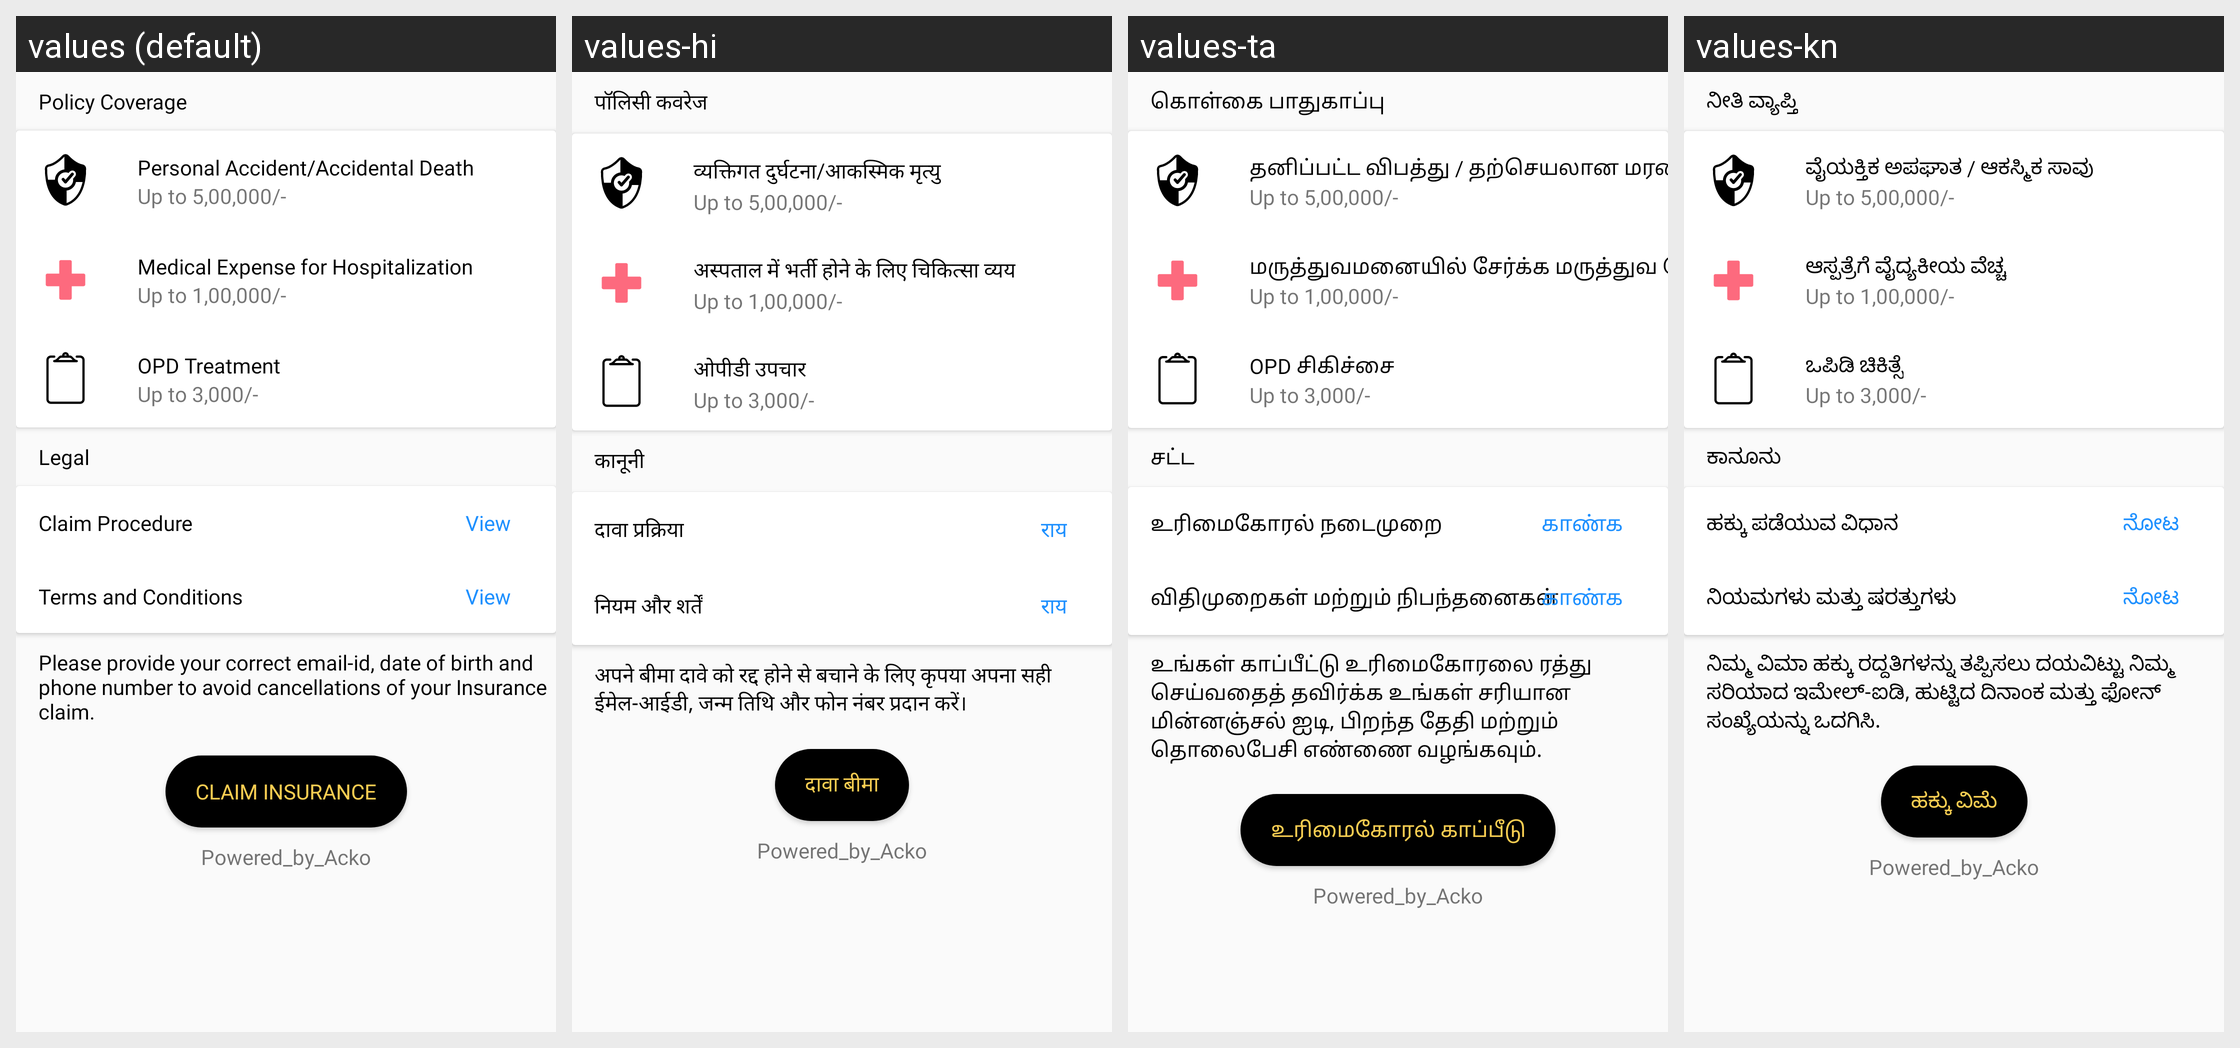

For this localized Android screen grid, give each drawn string resource with its value in every locale shown.
Android screen res/layout/fragment_insurance.xml rendered under 4 locales, left to right: values (default), values-hi, values-ta, values-kn. Device: Nexus 5 (rendered at 1080×1920; each locale shown at half size, 540×960, under a caption strip naming it); theme Theme.RideKaro.
Other locales in the repository, not shown: values-te.
Strings drawn on this screen, with the default value and each locale's value (text and hints the layout hard-codes, and strings that could not be matched under every locale, appear in the picture but are not listed):

policy_coverage
  values: Policy Coverage
  values-hi: पॉलिसी कवरेज
  values-ta: கொள்கை பாதுகாப்பு
  values-kn: ನೀತಿ ವ್ಯಾಪ್ತಿ

personal_accident_accidental_death
  values: Personal Accident/Accidental Death
  values-hi: व्यक्तिगत दुर्घटना/आकस्मिक मृत्यु
  values-ta: தனிப்பட்ட விபத்து / தற்செயலான மரணம்
  values-kn: ವೈಯಕ್ತಿಕ ಅಪಘಾತ / ಆಕಸ್ಮಿಕ ಸಾವು

Medical_Expense_for_Hospitalization
  values: Medical Expense for Hospitalization
  values-hi: अस्पताल में भर्ती होने के लिए चिकित्सा व्यय
  values-ta: மருத்துவமனையில் சேர்க்க மருத்துவ செலவு
  values-kn: ಆಸ್ಪತ್ರೆಗೆ ವೈದ್ಯಕೀಯ ವೆಚ್ಚ

OPD_Treatment
  values: OPD Treatment
  values-hi: ओपीडी उपचार
  values-ta: OPD சிகிச்சை
  values-kn: ಒಪಿಡಿ ಚಿಕಿತ್ಸೆ

legal
  values: Legal
  values-hi: कानूनी
  values-ta: சட்ட
  values-kn: ಕಾನೂನು

Claim_Procedure
  values: Claim Procedure
  values-hi: दावा प्रक्रिया
  values-ta: உரிமைகோரல் நடைமுறை
  values-kn: ಹಕ್ಕು ಪಡೆಯುವ ವಿಧಾನ

view
  values: View
  values-hi: राय
  values-ta: காண்க
  values-kn: ನೋಟ

Terms_and_Conditions
  values: Terms and Conditions
  values-hi: नियम और शर्तें
  values-ta: விதிமுறைகள் மற்றும் நிபந்தனைகள்
  values-kn: ನಿಯಮಗಳು ಮತ್ತು ಷರತ್ತುಗಳು

please_provide_
  values: Please provide your correct email-id, date of birth and phone number to avoid cancellations of your Insurance claim.
  values-hi: अपने बीमा दावे को रद्द होने से बचाने के लिए कृपया अपना सही ईमेल-आईडी, जन्म तिथि और फोन नंबर प्रदान करें।
  values-ta: உங்கள் காப்பீட்டு உரிமைகோரலை ரத்து செய்வதைத் தவிர்க்க உங்கள் சரியான மின்னஞ்சல் ஐடி, பிறந்த தேதி மற்றும் தொலைபேசி எண்ணை வழங்கவும்.
  values-kn: ನಿಮ್ಮ ವಿಮಾ ಹಕ್ಕು ರದ್ದತಿಗಳನ್ನು ತಪ್ಪಿಸಲು ದಯವಿಟ್ಟು ನಿಮ್ಮ ಸರಿಯಾದ ಇಮೇಲ್-ಐಡಿ, ಹುಟ್ಟಿದ ದಿನಾಂಕ ಮತ್ತು ಫೋನ್ ಸಂಖ್ಯೆಯನ್ನು ಒದಗಿಸಿ.

claim_insurance
  values: CLAIM INSURANCE
  values-hi: दावा बीमा
  values-ta: உரிமைகோரல் காப்பீடு
  values-kn: ಹಕ್ಕು ವಿಮೆ

powered_by
  values: Powered_by_Acko
  values-hi: Powered_by_Acko
  values-ta: Powered_by_Acko
  values-kn: Powered_by_Acko
